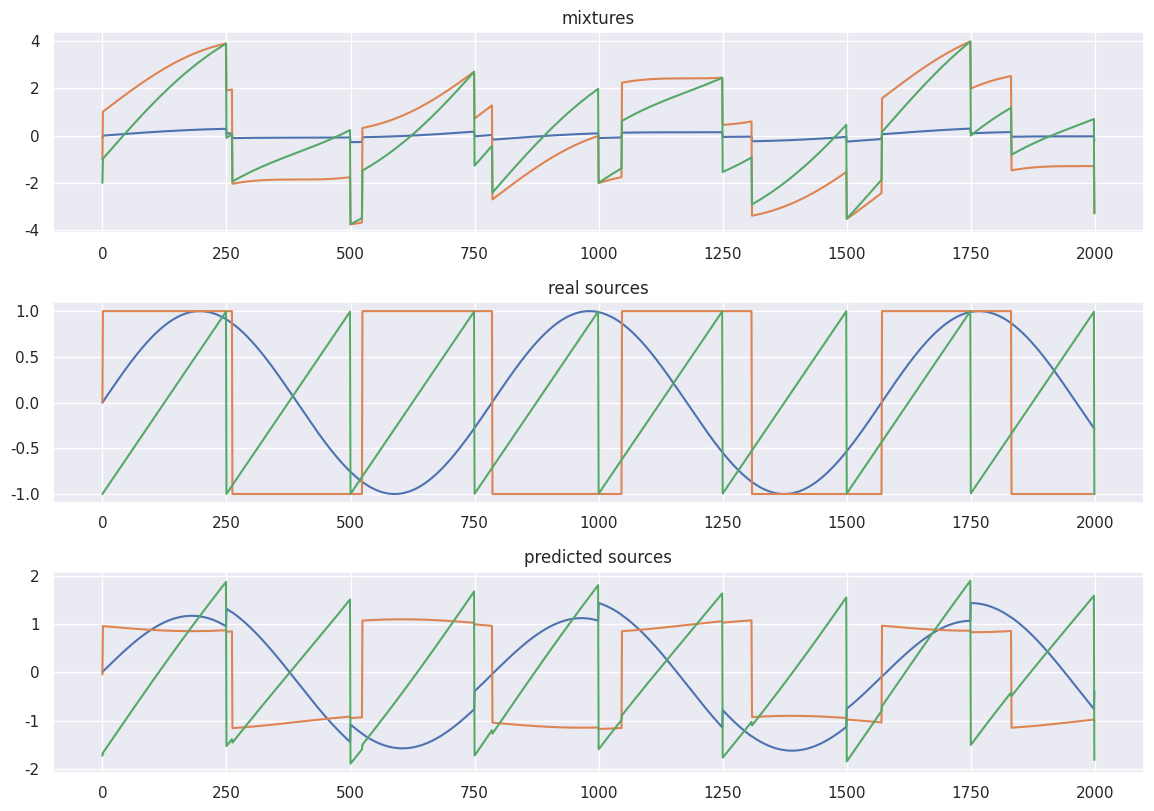

Reproduce this figure in Python.
#"Indepdent Component Analysis Code"
#(for CSE 5350)
# [redacted]

#Group Roster:
# [redacted]

#Objective of Program:
#Generate multiple different types of wave signals
#Combine them into one signal
#Put them into the Independent Component Analyzer (Our chosen Project Type)
#The Independent Component Analyzer will separate them into different signals again
#Show proof of the independent signals being separated

#Expected Difficulty Level: 3/5 stars

#ICA Algorithm Steps:
#1) Center x by subtracting the mean
#2) Whiten x with a whitening function
#3) Choose some random initial value for the de-mixing matrix W
    #-start_loop-#
    #4) Calculate the new value for W
    #5) Normalize W
    #6) Check whether the algorithm has converged. If it hasn't, loop, starting from step 4
    #--end_loop--#
#7) Take the dot product of W and X to get the independent source signals

import numpy as np
np.random.seed(0)
from scipy import signal
from scipy.io import wavfile
from matplotlib import pyplot as plt
import seaborn as sns
sns.set( rc={'figure.figsize':(11.7,8.27)} )

# G is our main function

def g(x):
    return np.tanh(x)

# G_der is G' or "G prime"
# G' is the derivative of G

def g_der(x):
    return 1 - g(x) * g(x)
    

# "center" function
# centers the input by subracting the mean from X
# X is our array of values

def center(X):
    X = np.array(X)
    
    mean = X.mean(axis = 1, keepdims = True)
    
    return X - mean
    
# whitening function
# the purpose of this is to transform matrix x into matrix x_whiten
# x_whiten is transformed such that x_whiten has identity covariance matrix.

def whitening(X):
    cov = np.cov(X)
    
    #return to d, E these values:
    #d will receive the eigenvalues in ascending order, each repeated according to its multiplicity
    #multiplicity of an eigenvalue is the number of times it appears as a root of
    #the characteristic polynomial (ex.: the polynomial whose roots are the eigenvalues of a matrix)
    #polynomial being an expression such as: P(x) = 2x^2 - 6x + 12
    
    #meanwhile, E receives the normalized eigenvectors corresponding to the eigenvalue
    # d[i], for each column of E, which can be expressed as E[:,i].
    
    d, E = np.linalg.eigh(cov)
    
    #D shall be a diagonal matrix of eigenvalues (every lambda is an eigenvalue of the covariance matrix)
    D = np.diag(d)
    
    D_inv = np.sqrt(np.linalg.inv(D))
    
    X_whiten = np.dot(E, np.dot(D_inv, np.dot(E.T, X)))
    
    return X_whiten
    
# update the de-mixing matrix W

def calculate_new_w(w, X):
    w_new = (X * g(np.dot(w.T, X))).mean(axis=1) - g_der(np.dot(w.T, X)).mean() * w
    
    w_new /= np.sqrt((w_new ** 2).sum() )
    
    return w_new
    
# Main method
# calls the preprocessing functions
# initializes w to some random set of values and updates w iteratively
# convergence of the algorithm is judged by whenever W multiplied by its transpose is approximately equal to 1.
# after computing the optimal value of W for each component, 
# take the dot product of the new matrix and the signal x
# this will give you the independent sources

def ica(X, iterations, tolerance=1e-5):
    X = center(X)
    
    X = whitening(X)
        
    components_nr = X.shape[0]

    #W is an empty matrix that has a pre-defined shape.
    #It is shaped so that it is ready to take in the new 
    #data that w will have in this little loop.
    #It's just a way to get the data out from the loop.
    W = np.zeros((components_nr, components_nr), dtype=X.dtype)

    for i in range(components_nr):
        
        w = np.random.rand(components_nr)
        
        for j in range(iterations):
            
            #keep calculating a new de-mixing matrix W until the algorithm is converged
            #or until the max number of iterations has been reached.
            w_new = calculate_new_w(w, X)
            
            if i >= 1:
                w_new -= np.dot(np.dot(w_new, W[:i].T), W[:i])
            
            #np.abs(...) means take the absolute value of "...".
            #(w * w_new).sum() returns the sum of those matrix elements, along some given axis
            #since we specify no axis, it adds all of the elements in the given matrices.
            distance = np.abs(np.abs((w * w_new).sum()) - 1)
            
            #update w
            w = w_new
            
            #if distance between old w and new w is less than 1e-5
            #we can confidently stop our ICA knowing that
            #our results are good enough...
            if distance < tolerance:
                break
                
        W[i, :] = w
        
    S = np.dot(W, X)
    
    return S

# Data visualization and plotting
# This will display the original, mixed, and predicted signals
# X is the Mixture
# original_sources is the collection of original sources (s1, s2, and s3)
# S is the dot product of W and x, and is a collection of the
#   obtained source signals

def plot_mixture_sources_predictions(X, original_sources, S):
    fig = plt.figure()
    
    plt.subplot(3, 1, 1)
    for x in X:
        plt.plot(x)
    plt.title("mixtures")
    
    plt.subplot(3, 1, 2)
    for s in original_sources:
        plt.plot(s)
    plt.title("real sources")
    
    plt.subplot(3,1,3)
    for s in S:
        plt.plot(s)
    plt.title("predicted sources")
    
    fig.tight_layout()
    plt.show()
    
# Artificially mix the different source signals

def mix_sources(mixtures, apply_noise=False):
    for i in range(len(mixtures)):
    
        max_val = np.max(mixtures[i])
        
        if max_val > 1 or np.min(mixtures[i]) < 1:
        
            mixtures[i] = mixtures[i] / (max_val / 2) - 0.5
            
    X = np.c_[[mix for mix in mixtures]]
    
    if apply_noise:
    
        X += 0.02 * np.random.normal(size = X.shape)
        
    return x

    
    
def main():
    print("Running... Please wait...")
    print()
    
    #Adding more samples makes the resulting wave signals smoother
    n_samples = 2000
    time = np.linspace(0, 8, n_samples)
    
    #Create the wave signals
    s1 = np.sin(2 * time) #sinusoidal
    s2 = np.sign(np.sin(3 * time)) # square signal
    s3 = signal.sawtooth(2 * np.pi * time) #saw tooth signal

    print("s1 = \n",s1)
    print()
    print("s2 = \n",s2)
    print()
    print("s3 = \n",s3)
    print()
    # Compute dot product of matrix A and the signals
    # this will give us a combination of all three
    # Then, use ICA to separate the mixed signal into the three
    # original source signals

    #np.c_ is a special type of np.r_
    #np.r_ Translates slice objects to concatenation along the first axis.
    #np.c_ is a variation of that adds column vectors to each other, in first-to-last order.
    #therefore, np.c_ [s1, s2, s3] means add the signals as columns to the matrix X!
    X = np.c_[s1, s2, s3]
    
    print("X = ", X)
    print()
    
    #this A matrix is mostly arbitrary. Its only purpose is to mix up the X matrix data.
    A = np.array(([[0.1, 0.1, 0.1], [1, 2, 1.0], [1, 1, 2.0]]))
    
    #np.dot(X, A.T) means take the dot product of X and A.T (the transpose of A)
    X = np.dot (X, A.T)
    print("X*A.T = ", X)
    print()
    
    #X.T means get the transpose matrix of X
    X = X.T
    print("X = X.T => ", X)
    print()
    
    
    #ica is our custom function for this problem
    #1000 iterations is more than enough to de-mix the columns
    
    S = ica(X, iterations = 1000)
    #s1, s2, and s3, in that order, are predicted to be...
    #s1 = sin wave, s2 = square wave, s3 = sawtooth wave.
    #Please read the report for what actually happened when we ran the code!
    #The results surprised us!
    
    #plot all of our data (all-in-one function)
    plot_mixture_sources_predictions(X, [s1, s2, s3], S)


#run the "main" function (simple Python jargon)
if __name__=="__main__":
    main()